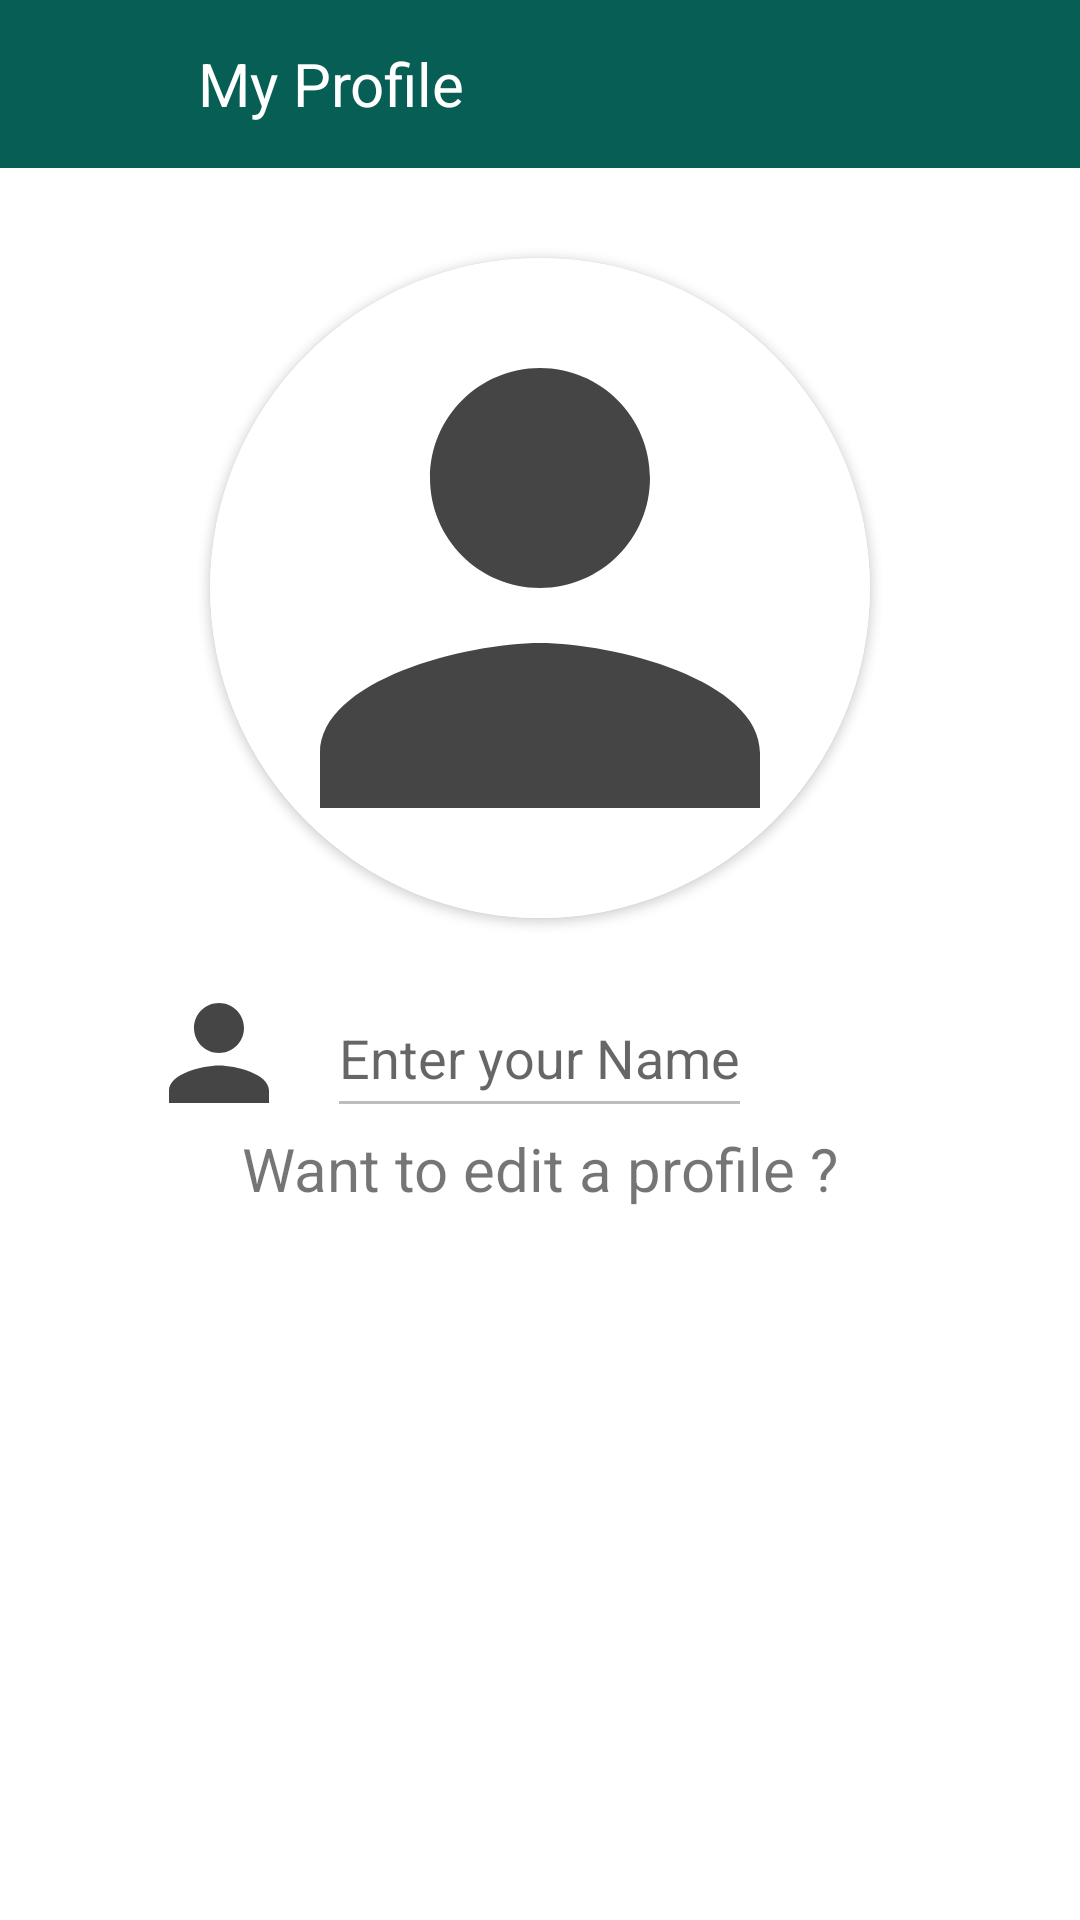

This screen was rendered from an Android layout file. Write that file and the resources it references.
<!-- AndroidManifest.xml: application theme Theme.ClassSync -->
<!-- res/layout/activity_profile.xml -->
<?xml version="1.0" encoding="utf-8"?>
<RelativeLayout xmlns:android="http://schemas.android.com/apk/res/android"
    xmlns:app="http://schemas.android.com/apk/res-auto"
    xmlns:tools="http://schemas.android.com/tools"
    android:layout_width="match_parent"
    android:layout_height="match_parent"
    android:background="@color/white"
    tools:context=".ProfileActivity">



    <androidx.appcompat.widget.Toolbar
        android:layout_width="match_parent"
        android:layout_height="?attr/actionBarSize"
        android:layout_marginTop="0dp"
        android:background="#075e54"
        android:id="@+id/toolbarOfViewProfile">

        <RelativeLayout
            android:layout_width="match_parent"
            android:layout_height="match_parent"
            android:gravity="center_vertical">

            <ImageButton
                android:id="@+id/backButtonOfViewProfile"
                android:layout_width="40dp"
                android:layout_height="40dp"
                android:src="@drawable/ic_baseline_arrow_back_24"

                android:layout_centerVertical="true"
                android:backgroundTint="@color/white"
                android:background="@android:color/transparent"/>

            <TextView
                android:id="@+id/myAppText"
                android:layout_width="wrap_content"
                android:layout_height="wrap_content"
                android:text="My Profile"
                android:layout_marginLeft="10dp"
                android:layout_toRightOf="@+id/backButtonOfViewProfile"
                android:layout_centerVertical="true"
                android:textColor="@color/white"
                android:textSize="20dp"/>
        </RelativeLayout>

    </androidx.appcompat.widget.Toolbar>




    <androidx.cardview.widget.CardView
        android:id="@+id/userImage_card_view"
        app:cardCornerRadius="110dp"
        android:layout_width="220dp"
        android:layout_height="220dp"
        android:layout_marginTop="30dp"
        android:layout_centerInParent="true"
        android:layout_below="@id/toolbarOfViewProfile">

        <ImageView
            android:id="@+id/viewUserImage"
            android:layout_width="match_parent"
            android:layout_height="match_parent"
            android:background="@color/white"
            android:src="@drawable/ic_baseline_person_24"
            android:scaleType="centerCrop"/>

    </androidx.cardview.widget.CardView>





    <ImageView
        android:layout_width="50dp"
        android:layout_height="50dp"
        android:background="@color/white"
        android:src="@drawable/ic_baseline_person_24"
        android:layout_alignLeft="@+id/viewUserName"
        android:layout_marginTop="20dp"
        android:layout_marginLeft="20dp"
        android:layout_toLeftOf="@+id/viewUserName"
        android:layout_marginRight="2dp"
        android:layout_below="@+id/userImage_card_view"
        android:layout_centerInParent="true"
        android:scaleType="centerCrop"/>


    <EditText
        android:id="@+id/viewUserName"
        android:layout_width="wrap_content"
        android:hint="@string/enter_your_name"
        android:text=""
        android:layout_centerInParent="true"
        android:layout_height="50dp"
        android:layout_marginRight="90dp"
        android:layout_marginLeft="90dp"
        android:layout_marginTop="20dp"
        android:clickable="false"
        android:enabled="false"
        android:textAlignment="center"
        android:layout_below="@+id/userImage_card_view"
        android:inputType="textPersonName"
        android:maxLines="1" />

    <TextView
        android:id="@+id/mMoveToUpdateProfile"
        android:layout_width="wrap_content"
        android:layout_height="wrap_content"
        android:text="Want to edit a profile ?"
        android:layout_centerHorizontal="true"
        android:layout_below="@+id/viewUserName"
        android:layout_marginLeft="10dp"
        android:layout_centerVertical="true"
        android:textSize="20dp"/>

</RelativeLayout>
<!-- resources referenced by this layout -->
<resources>
  <color name="white">#FFFFFFFF</color>
  <!-- drawable ic_baseline_person_24 (drawable) -->
  <vector android:height="24dp" android:tint="#454545"
      android:viewportHeight="24" android:viewportWidth="24"
      android:width="24dp" xmlns:android="http://schemas.android.com/apk/res/android">
      <path android:fillColor="@android:color/white" android:pathData="M12,12c2.21,0 4,-1.79 4,-4s-1.79,-4 -4,-4 -4,1.79 -4,4 1.79,4 4,4zM12,14c-2.67,0 -8,1.34 -8,4v2h16v-2c0,-2.66 -5.33,-4 -8,-4z"/>
  </vector>
  <string name="enter_your_name">Enter your Name</string>
  <style name="Theme.ClassSync" parent="Theme.AppCompat.DayNight.NoActionBar">
          
          <item name="colorPrimary">@color/teal_700</item>
          <item name="colorPrimaryVariant">@color/whatsapp_dark_green</item>
          <item name="colorOnPrimary">@color/white</item>
          
          <item name="colorSecondary">@color/teal_200</item>
          <item name="colorSecondaryVariant">@color/teal_700</item>
          <item name="colorOnSecondary">@color/black</item>
          
          <item name="android:statusBarColor" tools:targetApi="l">?attr/colorPrimaryVariant</item>
          
      </style>
  <color name="teal_700">#FF018786</color>
  <color name="whatsapp_dark_green">#075e54</color>
  <color name="teal_200">#FF03DAC5</color>
  <color name="black">#FF000000</color>
</resources>
